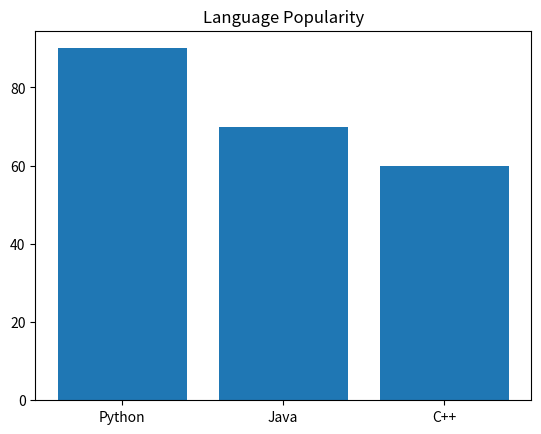

Write the Python code that produced this figure.
import matplotlib.pyplot as plt

languages = ['Python', 'Java', 'C++']
popularity = [90, 70, 60]

plt.bar(languages, popularity)
plt.title("Language Popularity")
plt.show()
